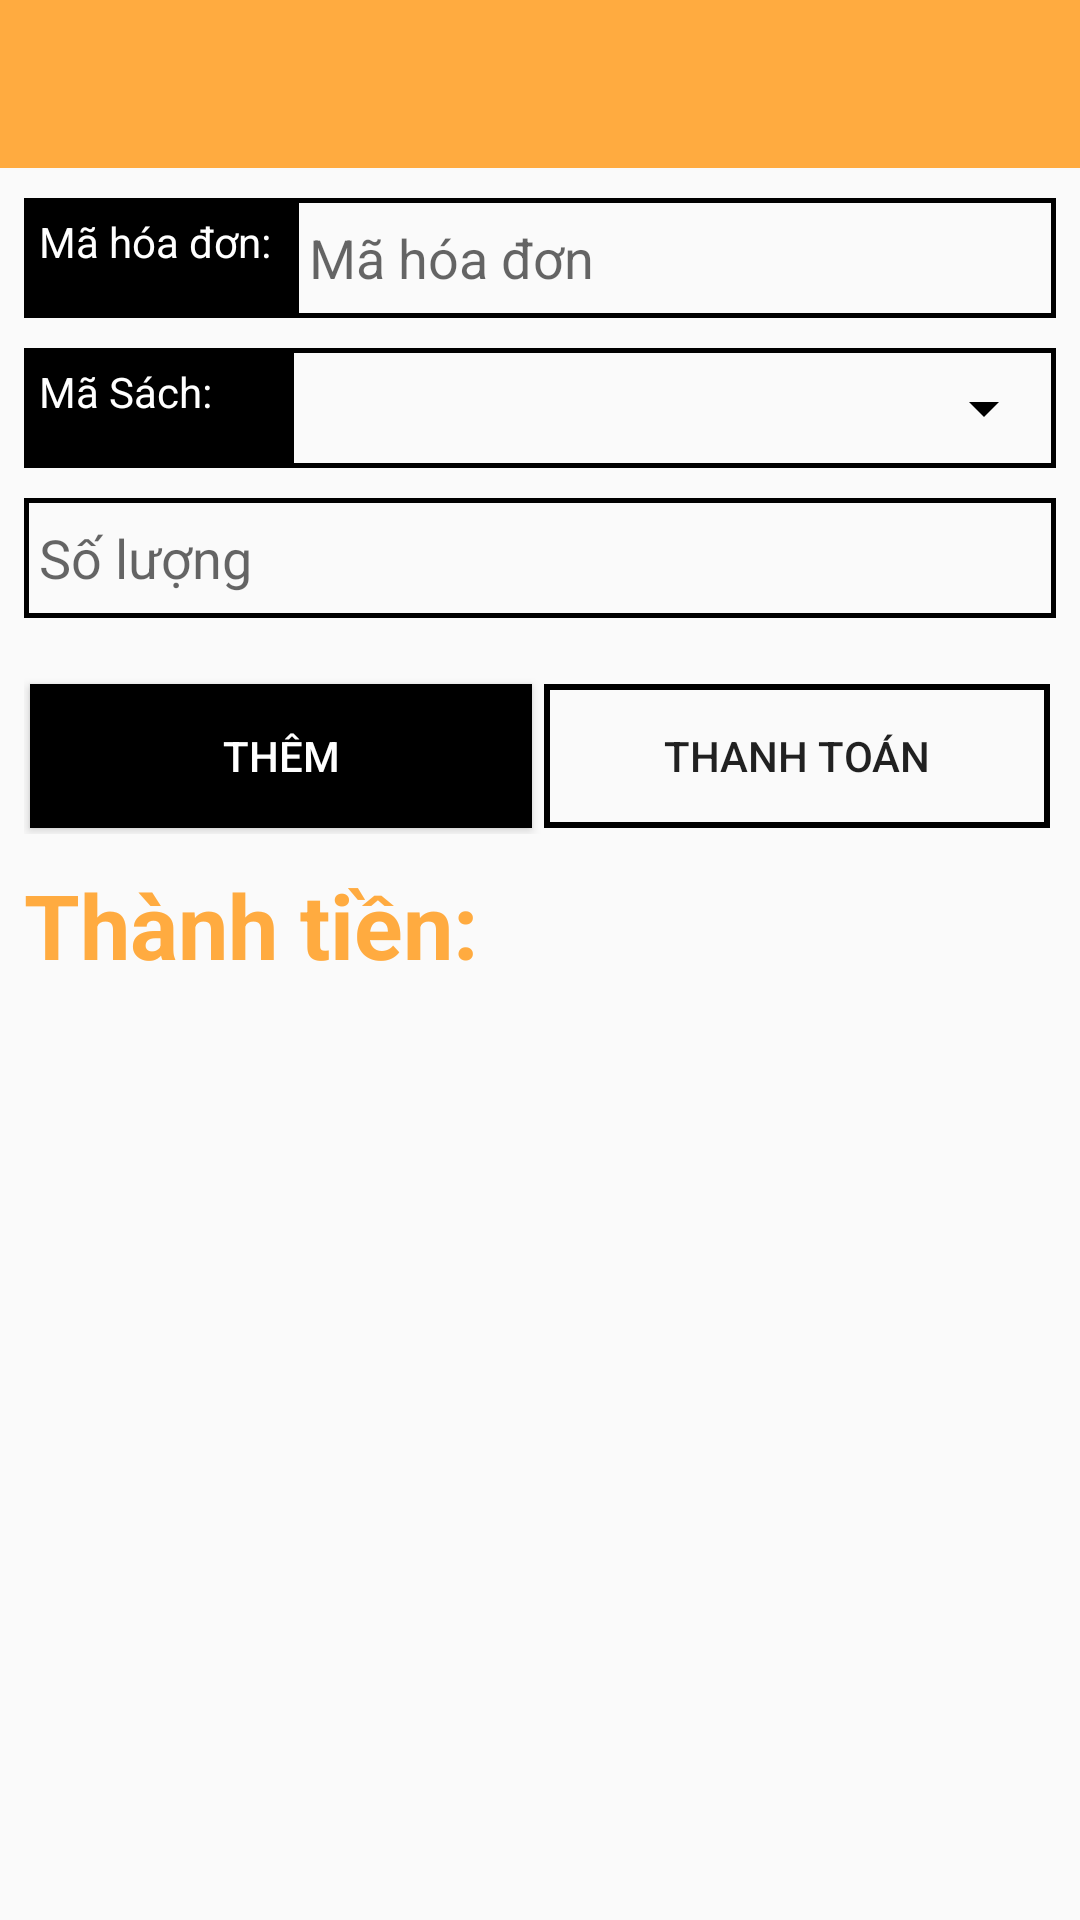

Here is an Android app screen rendered from its layout file. Give the layout XML and the strings, colors and styles it references.
<!-- AndroidManifest.xml: application theme AppTheme -->
<!-- res/layout/activity_hoa_don_chi_tiet.xml -->
<?xml version="1.0" encoding="utf-8"?>
<LinearLayout xmlns:android="http://schemas.android.com/apk/res/android"
    xmlns:app="http://schemas.android.com/apk/res-auto"
    xmlns:tools="http://schemas.android.com/tools"
    android:layout_width="match_parent"
    android:layout_height="match_parent"
    android:orientation="vertical"

    tools:context=".HoaDonChiTietActivity">
    <androidx.appcompat.widget.Toolbar
        android:id="@+id/my_tb"
        android:layout_width="match_parent"
        android:layout_height="wrap_content"
        android:background="#FFAB40" >

    </androidx.appcompat.widget.Toolbar>
    <RelativeLayout
        android:layout_width="wrap_content"
        android:layout_height="40dp"
        android:layout_marginTop="10dp"
        android:layout_marginLeft="8dp"
        android:layout_marginRight="8dp"
        android:background="@drawable/btn_custom">

        <EditText
            android:id="@+id/edt_maHoaDon_HDCT"
            android:layout_width="match_parent"
            android:layout_height="40dp"
            android:layout_toRightOf="@id/tv_maHD"
            android:padding="5dp"
            android:background="@drawable/btn_custom"
            android:hint="Mã hóa đơn"
            />
        <TextView
            android:id="@+id/tv_maHD"
            android:layout_width="90dp"
            android:layout_height="40dp"
            android:layout_alignParentLeft="true"
            android:padding="5dp"
            android:background="@drawable/btn_custom1"
            android:textColor="#fff"
            android:text="Mã hóa đơn: "/>

    </RelativeLayout>


    <RelativeLayout
        android:layout_width="wrap_content"
        android:layout_height="40dp"
        android:layout_marginTop="10dp"
        android:layout_marginLeft="8dp"
        android:layout_marginRight="8dp"
        android:background="@drawable/btn_custom">

        <Spinner
            android:id="@+id/edt_tenSach_spinner"
            android:layout_width="match_parent"
            android:gravity="center"
            android:layout_height="40dp"
            android:layout_toRightOf="@id/tv_Sach_spinner"
            android:spinnerMode="dialog" />
        <TextView
            android:id="@+id/tv_Sach_spinner"
            android:layout_width="90dp"
            android:layout_height="40dp"
            android:layout_alignParentLeft="true"
            android:padding="5dp"
            android:background="@drawable/btn_custom1"
            android:textColor="#fff"
            android:text="Mã Sách: "/>

    </RelativeLayout>
    <EditText
        android:id="@+id/edt_soLuong_HDCT"
        android:layout_width="match_parent"
        android:layout_height="40dp"
        android:layout_marginTop="10dp"
        android:layout_marginLeft="8dp"
        android:layout_marginRight="8dp"
        android:inputType="number"
        android:padding="5dp"
        android:background="@drawable/btn_custom"
        android:hint="Số lượng"
        />

    <LinearLayout
        android:layout_width="match_parent"
        android:layout_height="wrap_content"
        android:orientation="horizontal"
        android:gravity="center"
        android:layout_marginLeft="8dp"
        android:layout_marginRight="8dp"
        android:layout_marginTop="20dp">

        <Button
            android:id="@+id/btn_add_HDCT"
            android:layout_width="wrap_content"
            android:layout_height="wrap_content"
            android:layout_margin="2dp"
            android:layout_weight="1"
            android:textColor="#fff"
            android:background="@drawable/btn_custom1"
            android:text="Thêm"/>

        <Button
            android:id="@+id/btn_thanhToan"
            android:layout_width="wrap_content"
            android:layout_height="wrap_content"
            android:layout_weight="1"
            android:layout_margin="2dp"
            android:background="@drawable/btn_custom2"
            android:text="Thanh toán"/>

    </LinearLayout>

    <TextView
        android:id="@+id/tv_thanhTien"
        android:layout_width="match_parent"
        android:layout_height="wrap_content"
        android:layout_marginTop="10dp"
        android:layout_marginLeft="8dp"
        android:layout_marginRight="8dp"
        android:textColor="@color/colorPrimaryDark"
        android:textSize="30sp"
        android:textStyle="bold"
        android:text="Thành tiền:"/>

    <androidx.recyclerview.widget.RecyclerView
        android:id="@+id/rcv_htct"
        android:layout_width="match_parent"
        android:layout_height="match_parent"
        android:layout_marginLeft="8dp"
        android:layout_marginRight="8dp"
        android:layout_marginTop="5dp"/>



</LinearLayout>
<!-- resources referenced by this layout -->
<resources>
  <color name="colorPrimaryDark">#FFAB40</color>
  <!-- drawable btn_custom (drawable) -->
  <?xml version="1.0" encoding="utf-8"?>
  <shape xmlns:android="http://schemas.android.com/apk/res/android" android:shape="rectangle">
  
      <stroke android:color="#000000" android:width="1.5dp"/>
  
  
  </shape>
  <!-- drawable btn_custom1 (drawable) -->
  <?xml version="1.0" encoding="utf-8"?>
  <shape xmlns:android="http://schemas.android.com/apk/res/android"
      android:padding="10dp"
      android:shape="rectangle" >
  
      <solid android:color="#000" />
  
  
  </shape>
  <!-- drawable btn_custom2 (drawable) -->
  <?xml version="1.0" encoding="utf-8"?>
  <shape xmlns:android="http://schemas.android.com/apk/res/android" android:shape="rectangle">
  
      <stroke android:color="#000" android:width="2dp"/>
  
  
  </shape>
  <style name="AppTheme" parent="Theme.MaterialComponents.Light.NoActionBar.Bridge">
          
          <item name="colorPrimary">@color/colorPrimary</item>
          <item name="colorPrimaryDark">@color/colorPrimaryDark</item>
          <item name="colorAccent">@color/colorAccent</item>
          <item name="colorControlNormal">#000000</item>
          <item name="colorControlActivated">#FF6640</item>
          <item name="colorControlHighlight">#FF6640</item>
  
      </style>
  <color name="colorPrimary">#6200EE</color>
  <color name="colorAccent">#000</color>
</resources>
